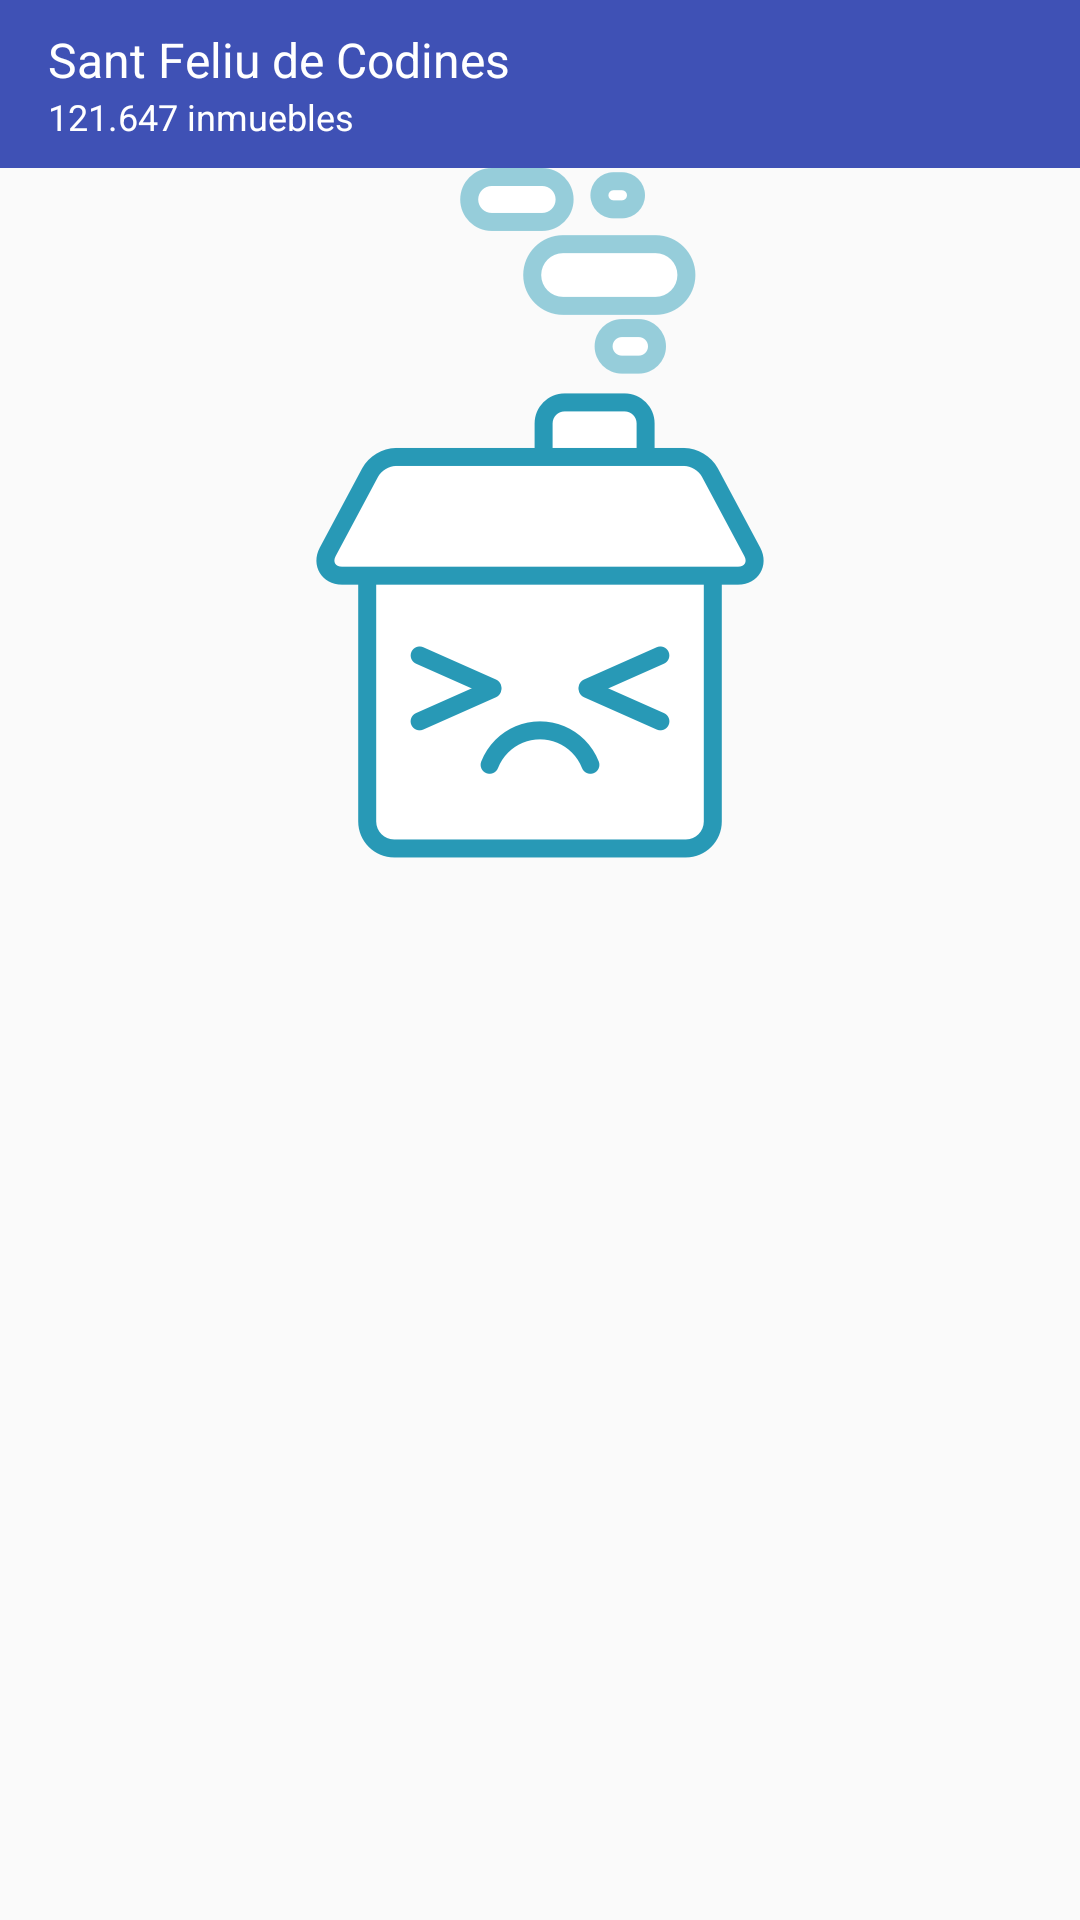

Produce the Android XML layout that renders to this screen, including the resource entries it uses.
<!-- AndroidManifest.xml: application theme AppTheme -->
<!-- res/layout/activity_detail.xml -->
<?xml version="1.0" encoding="utf-8"?>
<android.support.constraint.ConstraintLayout xmlns:android="http://schemas.android.com/apk/res/android"
                                             xmlns:app="http://schemas.android.com/apk/res-auto"
                                             android:layout_width="match_parent"
                                             android:layout_height="match_parent"
    >

  <include
      android:id="@+id/toolbar"
      android:layout_width="match_parent"
      android:layout_height="@dimen/tool_bar_height"
      app:layout_constraintTop_toTopOf="parent"
      layout="@layout/view_tool_bar"
      />

  <ImageView
      android:id="@+id/detailPhoto"
      android:layout_width="wrap_content"
      android:layout_height="wrap_content"
      android:src="@drawable/icon_home"
      app:layout_constraintLeft_toLeftOf="parent"
      app:layout_constraintRight_toRightOf="parent"
      app:layout_constraintTop_toBottomOf="@+id/toolbar"
      />

</android.support.constraint.ConstraintLayout>
<!-- res/layout/view_tool_bar.xml (included above) -->
<?xml version="1.0" encoding="utf-8"?>
<android.support.v7.widget.Toolbar xmlns:android="http://schemas.android.com/apk/res/android"
                                   xmlns:tools="http://schemas.android.com/tools"
                                   android:layout_width="match_parent"
                                   android:layout_height="@dimen/tool_bar_height"
                                   android:background="?attr/colorPrimary"
    >

  <LinearLayout
      android:layout_width="match_parent"
      android:layout_height="match_parent"
      android:orientation="vertical"
      android:gravity="center_vertical"
      >

    <TextView
        android:id="@+id/toolbarTitle"
        android:layout_width="wrap_content"
        android:layout_height="wrap_content"
        tools:text="Sant Feliu de Codines"
        style="@style/toolbar_title"
        />

    <TextView
        android:id="@+id/toolbarSubtitle"
        android:layout_width="wrap_content"
        android:layout_height="wrap_content"
        tools:text="121.647 inmuebles"
        style="@style/toolbar_subtitle"
        />

  </LinearLayout>

</android.support.v7.widget.Toolbar>
<!-- resources referenced by this layout -->
<resources>
  <dimen name="tool_bar_height">56dp</dimen>
  <!-- drawable icon_home: png bitmap (drawable-hdpi, 13907 bytes) -->
  <style name="toolbar_subtitle" parent="toolbar_title">
      <item name="android:textSize">@dimen/subtitle_size</item>
    </style>
  <style name="toolbar_title">
      <item name="android:textColor">@android:color/white</item>
      <item name="android:textSize">@dimen/title_size</item>
    </style>
  <style name="AppTheme" parent="Theme.AppCompat.Light.NoActionBar">
      
      <item name="colorPrimary">@color/colorPrimary</item>
      <item name="colorPrimaryDark">@color/colorPrimaryDark</item>
      <item name="colorAccent">@color/colorAccent</item>
    </style>
  <dimen name="subtitle_size">12sp</dimen>
  <dimen name="title_size">16sp</dimen>
  <color name="colorPrimary">#3F51B5</color>
  <color name="colorPrimaryDark">#303F9F</color>
  <color name="colorAccent">#FF4081</color>
</resources>
